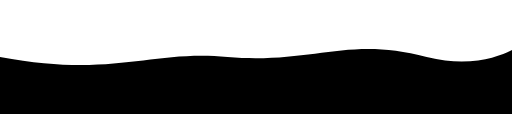
t = 0.00 s
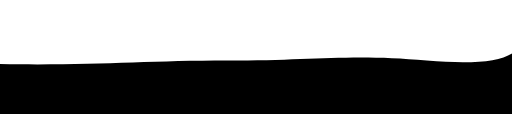
t = 1.67 s
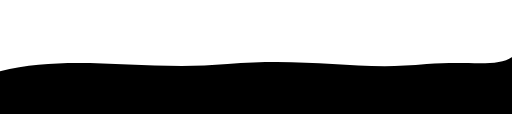
t = 3.33 s
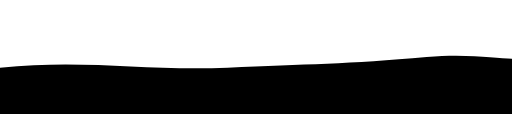
t = 5.00 s
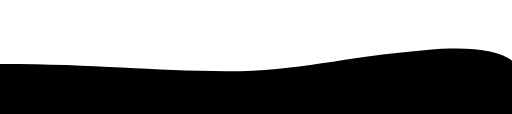
t = 6.67 s
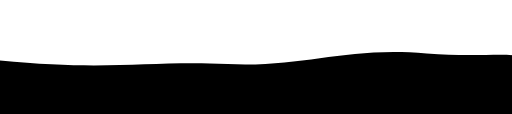
t = 8.33 s

The animated SVG that drew these frames (rendered in a browser with its animation timeline set to each time). Animation: 1 SMIL element (animate=1); one cycle of 10.00 s, repeats indefinitely.

<svg xmlns="http://www.w3.org/2000/svg" viewBox="0 0 1440 320">
  <path 
    fill="#000000"
    d="M0,160 C320,220 420,140 640,160 C880,180 980,100 1200,160 C1320,190 1400,160 1440,140 L1440,320 L0,320 Z">
    
    <animate 
      attributeName="d" 
      dur="10s"
      repeatCount="indefinite"
      values="
        M0,160 C320,220 420,140 640,160 C880,180 980,100 1200,160 C1320,190 1400,160 1440,140 L1440,320 L0,320 Z;
        M0,200 C200,150 400,200 640,180 C880,160 1000,200 1200,180 C1320,170 1400,190 1440,160 L1440,320 L0,320 Z;
        M0,180 C280,180 420,200 640,200 C840,200 960,160 1200,140 C1320,130 1400,140 1440,170 L1440,320 L0,320 Z;
        M0,160 C320,220 420,140 640,160 C880,180 980,100 1200,160 C1320,190 1400,160 1440,140 L1440,320 L0,320 Z
      "
    />
  </path>
</svg> 
